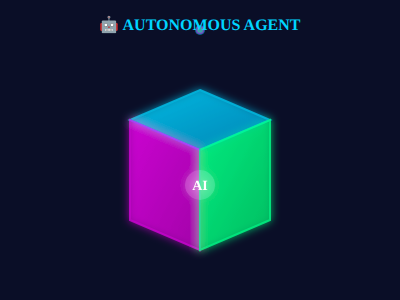
t = 0.00 s
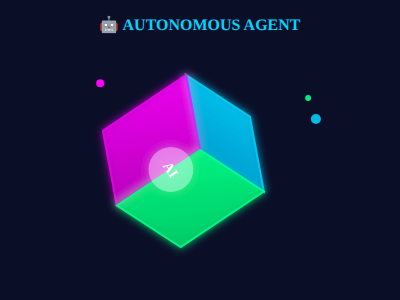
t = 1.25 s
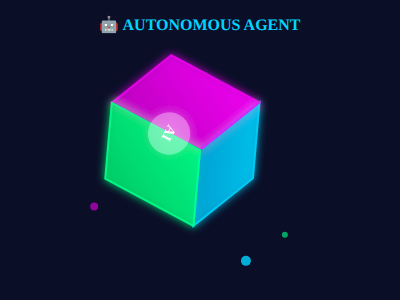
t = 2.63 s
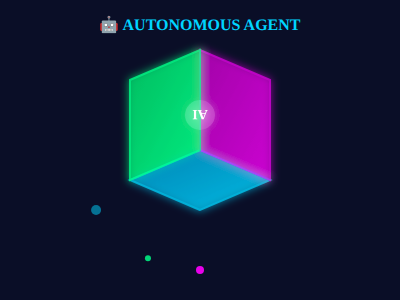
t = 4.00 s
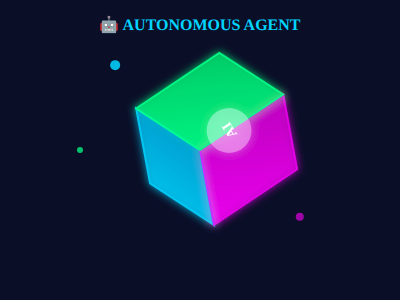
t = 5.25 s
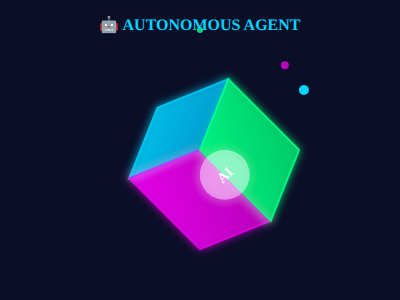
t = 7.00 s

The animated SVG that drew these frames (rendered in a browser with its animation timeline set to each time). Animation: 12 SMIL elements (animate=8,animateMotion=3,animateTransform=1); one cycle of 8.00 s, repeats indefinitely.

<svg width="400" height="300" xmlns="http://www.w3.org/2000/svg">
  <defs>
    <linearGradient id="cubeGrad1" x1="0%" y1="0%" x2="100%" y2="100%">
      <stop offset="0%" style="stop-color:#00d4ff;stop-opacity:0.9"/>
      <stop offset="100%" style="stop-color:#0099cc;stop-opacity:0.9"/>
    </linearGradient>
    <linearGradient id="cubeGrad2" x1="0%" y1="0%" x2="100%" y2="100%">
      <stop offset="0%" style="stop-color:#ff00ff;stop-opacity:0.9"/>
      <stop offset="100%" style="stop-color:#cc00cc;stop-opacity:0.9"/>
    </linearGradient>
    <linearGradient id="cubeGrad3" x1="0%" y1="0%" x2="100%" y2="100%">
      <stop offset="0%" style="stop-color:#00ff88;stop-opacity:0.9"/>
      <stop offset="100%" style="stop-color:#00cc66;stop-opacity:0.9"/>
    </linearGradient>

    <filter id="cube3DGlow">
      <feGaussianBlur stdDeviation="4" result="coloredBlur"/>
      <feMerge>
        <feMergeNode in="coloredBlur"/>
        <feMergeNode in="SourceGraphic"/>
      </feMerge>
    </filter>
  </defs>

  <rect width="400" height="300" fill="#0a0e27"/>

  <!-- 3D Rotating Cube -->
  <g transform="translate(200, 150)" filter="url(#cube3DGlow)">
    <!-- Cube animation - rotating around Y axis -->
    <g>
      <animateTransform
        attributeName="transform"
        type="rotate"
        values="0;360"
        dur="8s"
        repeatCount="indefinite"/>

      <!-- Top face -->
      <polygon points="0,-60 70,-30 0,0 -70,-30"
               fill="url(#cubeGrad1)"
               stroke="#00d4ff"
               stroke-width="2">
        <animate attributeName="opacity" values="0.7;1;0.7" dur="4s" repeatCount="indefinite"/>
      </polygon>

      <!-- Left face -->
      <polygon points="-70,-30 -70,70 0,100 0,0"
               fill="url(#cubeGrad2)"
               stroke="#ff00ff"
               stroke-width="2">
        <animate attributeName="opacity" values="0.6;0.9;0.6" dur="4s" repeatCount="indefinite"/>
      </polygon>

      <!-- Right face -->
      <polygon points="0,0 0,100 70,70 70,-30"
               fill="url(#cubeGrad3)"
               stroke="#00ff88"
               stroke-width="2">
        <animate attributeName="opacity" values="0.8;1;0.8" dur="4s" repeatCount="indefinite"/>
      </polygon>

      <!-- Center core (pulsing) -->
      <circle cx="0" cy="35" r="20" fill="#ffffff" opacity="0.3">
        <animate attributeName="r" values="15;25;15" dur="2s" repeatCount="indefinite"/>
        <animate attributeName="opacity" values="0.2;0.5;0.2" dur="2s" repeatCount="indefinite"/>
      </circle>

      <!-- Agent label -->
      <text x="0" y="40" text-anchor="middle"
            font-family="Arial Black" font-size="14"
            fill="#fff" font-weight="bold">
        AI
      </text>
    </g>
  </g>

  <!-- Orbiting particles -->
  <g transform="translate(200, 150)">
    <circle r="5" fill="#00d4ff">
      <animateMotion dur="6s" repeatCount="indefinite"
        path="M 0,-120 A 120,120 0 0,1 120,0 A 120,120 0 0,1 0,120 A 120,120 0 0,1 -120,0 A 120,120 0 0,1 0,-120 Z"/>
      <animate attributeName="opacity" values="0.5;1;0.5" dur="2s" repeatCount="indefinite"/>
    </circle>
    <circle r="4" fill="#ff00ff">
      <animateMotion dur="8s" repeatCount="indefinite"
        path="M 0,-120 A 120,120 0 0,0 -120,0 A 120,120 0 0,0 0,120 A 120,120 0 0,0 120,0 A 120,120 0 0,0 0,-120 Z"/>
      <animate attributeName="opacity" values="0.5;1;0.5" dur="2.5s" repeatCount="indefinite"/>
    </circle>
    <circle r="3" fill="#00ff88">
      <animateMotion dur="7s" repeatCount="indefinite"
        path="M 0,-120 A 120,120 0 0,1 120,0 A 120,120 0 0,1 0,120 A 120,120 0 0,1 -120,0 A 120,120 0 0,1 0,-120 Z"/>
      <animate attributeName="opacity" values="0.5;1;0.5" dur="3s" repeatCount="indefinite"/>
    </circle>
  </g>

  <!-- Title -->
  <text x="200" y="30" text-anchor="middle"
        font-family="Arial Black" font-size="16"
        fill="#00d4ff" font-weight="bold">
    🤖 AUTONOMOUS AGENT
  </text>
</svg>
